Run: headless pygame with SDL's dummy video driver; simulated clock (each Clock.tick advances the game by its frame time, no real sleeping); random seed 0; keys injected as events and as key.get_pressed() state; no mouse input.
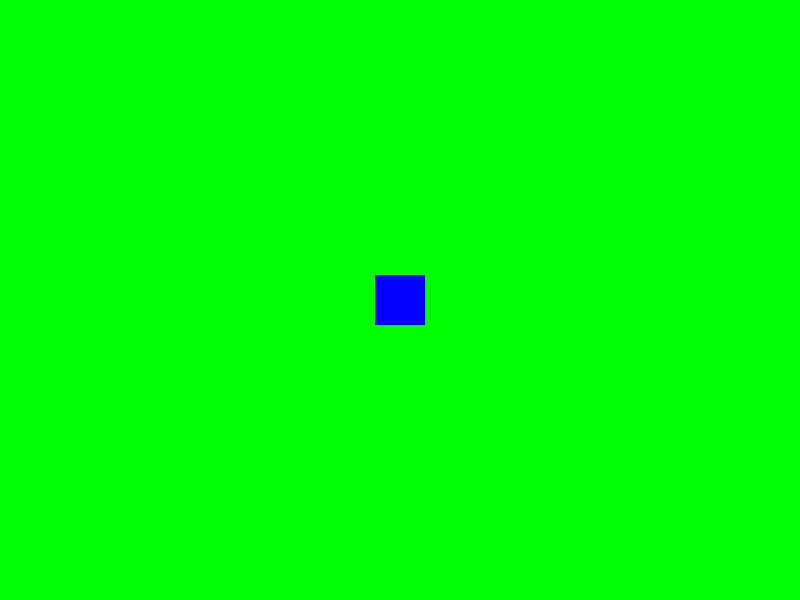
Frame 1 of 4 · flips 1–60 · no input
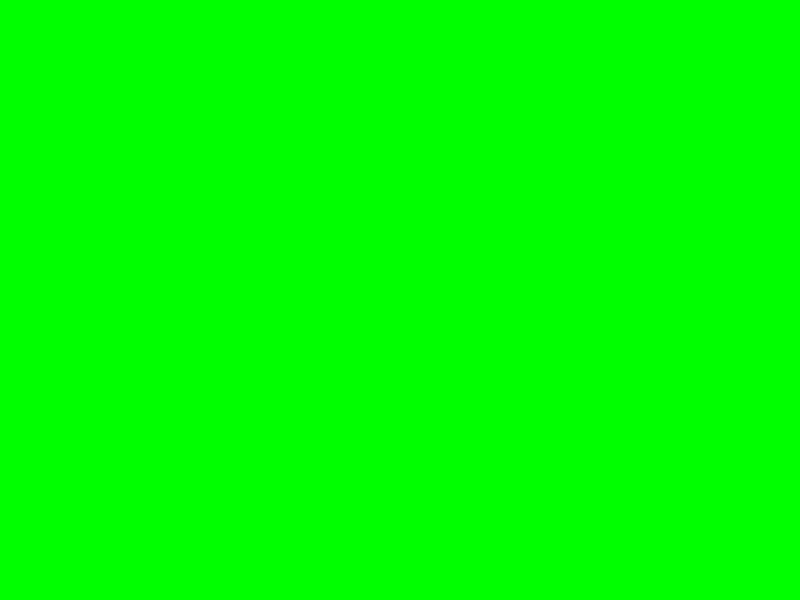
Frame 2 of 4 · flips 61–180 · tapped SPACE, RETURN · held RIGHT (→), D
Frame 3 of 4 · flips 181–300 · held DOWN (↓), S · screen unchanged from frame 2, image omitted
Frame 4 of 4 · flips 301–420 · held LEFT (←), A, UP (↑), W · screen same as frame 1, image omitted

The pygame program that drew these frames:

import pygame
import sys

# Inicializar Pygame
pygame.init()

# Configuraciones de la ventana
WIDTH, HEIGHT = 800, 600
screen = pygame.display.set_mode((WIDTH, HEIGHT))
pygame.display.set_caption("Juego de Mundo Abierto en 2D")

# Colores
WHITE = (255, 255, 255)
GREEN = (0, 255, 0)
BLUE = (0, 0, 255)

# Cargar mapa (puedes reemplazarlo con tu propio mapa)
map_width, map_height = 2000, 2000
map_image = pygame.Surface((map_width, map_height))  # Mapa grande
map_image.fill(GREEN) 

# Clase del jugador
class Player(pygame.sprite.Sprite):
    def __init__(self):
        super().__init__()
        self.image = pygame.Surface((50, 50))
        self.image.fill(BLUE)  # Color del jugador
        self.rect = self.image.get_rect()
        self.rect.center = (WIDTH // 2, HEIGHT // 2)
        self.speed = 5

    def update(self):
        keys = pygame.key.get_pressed()
        if keys[pygame.K_LEFT]:
            self.rect.x -= self.speed
        if keys[pygame.K_RIGHT]:
            self.rect.x += self.speed
        if keys[pygame.K_UP]:
            self.rect.y -= self.speed
        if keys[pygame.K_DOWN]:
            self.rect.y += self.speed

# Crear el jugador
player = Player()
all_sprites = pygame.sprite.Group()
all_sprites.add(player)

# Bucle principal del juego
clock = pygame.time.Clock()
camera_x, camera_y = 0, 0

while True:
    for event in pygame.event.get():
        if event.type == pygame.QUIT:
            pygame.quit()
            sys.exit()

    # Actualizar el jugador
    all_sprites.update()

    # Mover la cámara según la posición del jugador
    camera_x = player.rect.centerx - WIDTH // 2
    camera_y = player.rect.centery - HEIGHT // 2

    # Limitar la cámara a los bordes del mapa
    camera_x = max(0, min(camera_x, map_width - WIDTH))
    camera_y = max(0, min(camera_y, map_height - HEIGHT))

    # Dibujar todo
    screen.fill(WHITE)  # Limpiar la pantalla con blanco
    screen.blit(map_image, (-camera_x, -camera_y))  # Dibujar el mapa desplazado por la cámara
    all_sprites.draw(screen)  # Dibujar al jugador

    # Actualizar la pantalla
    pygame.display.flip()
    clock.tick(60)  # Limitar a 60 FPS
